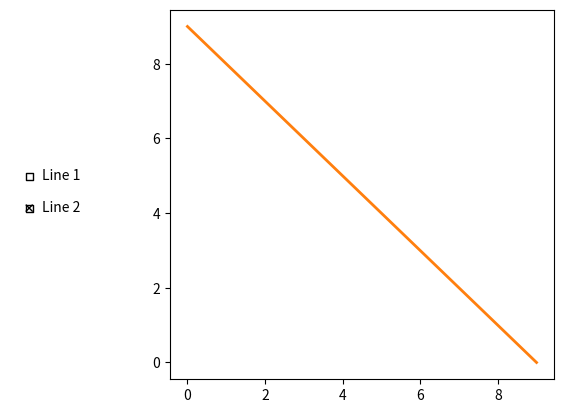

This chart was generated by the following Python code: (Note: this script raises an exception after producing the figure.)
import matplotlib.pyplot as plt
from matplotlib.widgets import CheckButtons

# Create a sample plot
fig, ax = plt.subplots()
plt.subplots_adjust(left=0.3)

# Sample data
t = [0, 1, 2, 3, 4, 5, 6, 7, 8, 9]
s1 = [0, 1, 2, 3, 4, 5, 6, 7, 8, 9]
s2 = [9, 8, 7, 6, 5, 4, 3, 2, 1, 0]
l1, = ax.plot(t, s1, visible=False, lw=2)
l2, = ax.plot(t, s2, lw=2)

# Check buttons
rax = plt.axes([0.05, 0.4, 0.2, 0.2], frameon=False)
labels = ['Line 1', 'Line 2']
visibility = [l.get_visible() for l in [l1, l2]]
check = CheckButtons(rax, labels, visibility)

# Remove the cross in the active checkbox
for rect in check.rectangles:
    rect.set_edgecolor('black')  # Set the edge color
    rect.set_linewidth(1)        # Set the edge line width

for line in check.lines:
    for l in line:
        l.set_visible(False)     # Hide the cross

# Toggle visibility of lines
def func(label):
    index = labels.index(label)
    lines = [l1, l2]
    lines[index].set_visible(not lines[index].get_visible())
    plt.draw()

check.on_clicked(func)

# Initial state
checkbox_visible = True
line_visibility = [l.get_visible() for l in [l1, l2]]

# Key event handler
def on_key(event):
    global checkbox_visible, line_visibility
    if event.key == 'h':
        checkbox_visible = not checkbox_visible
        rax.set_visible(checkbox_visible)
        for rect in check.rectangles:
            rect.set_visible(checkbox_visible)
        for label in check.labels:
            label.set_visible(checkbox_visible)
        for line in check.lines:
            for l in line:
                l.set_visible(checkbox_visible)
        if checkbox_visible:
            for i, line in enumerate([l1, l2]):
                line.set_visible(line_visibility[i])
        else:
            line_visibility = [l.get_visible() for l in [l1, l2]]
            for line in [l1, l2]:
                line.set_visible(False)
        plt.draw()

# Connect key event
fig.canvas.mpl_connect('key_press_event', on_key)

plt.show()
